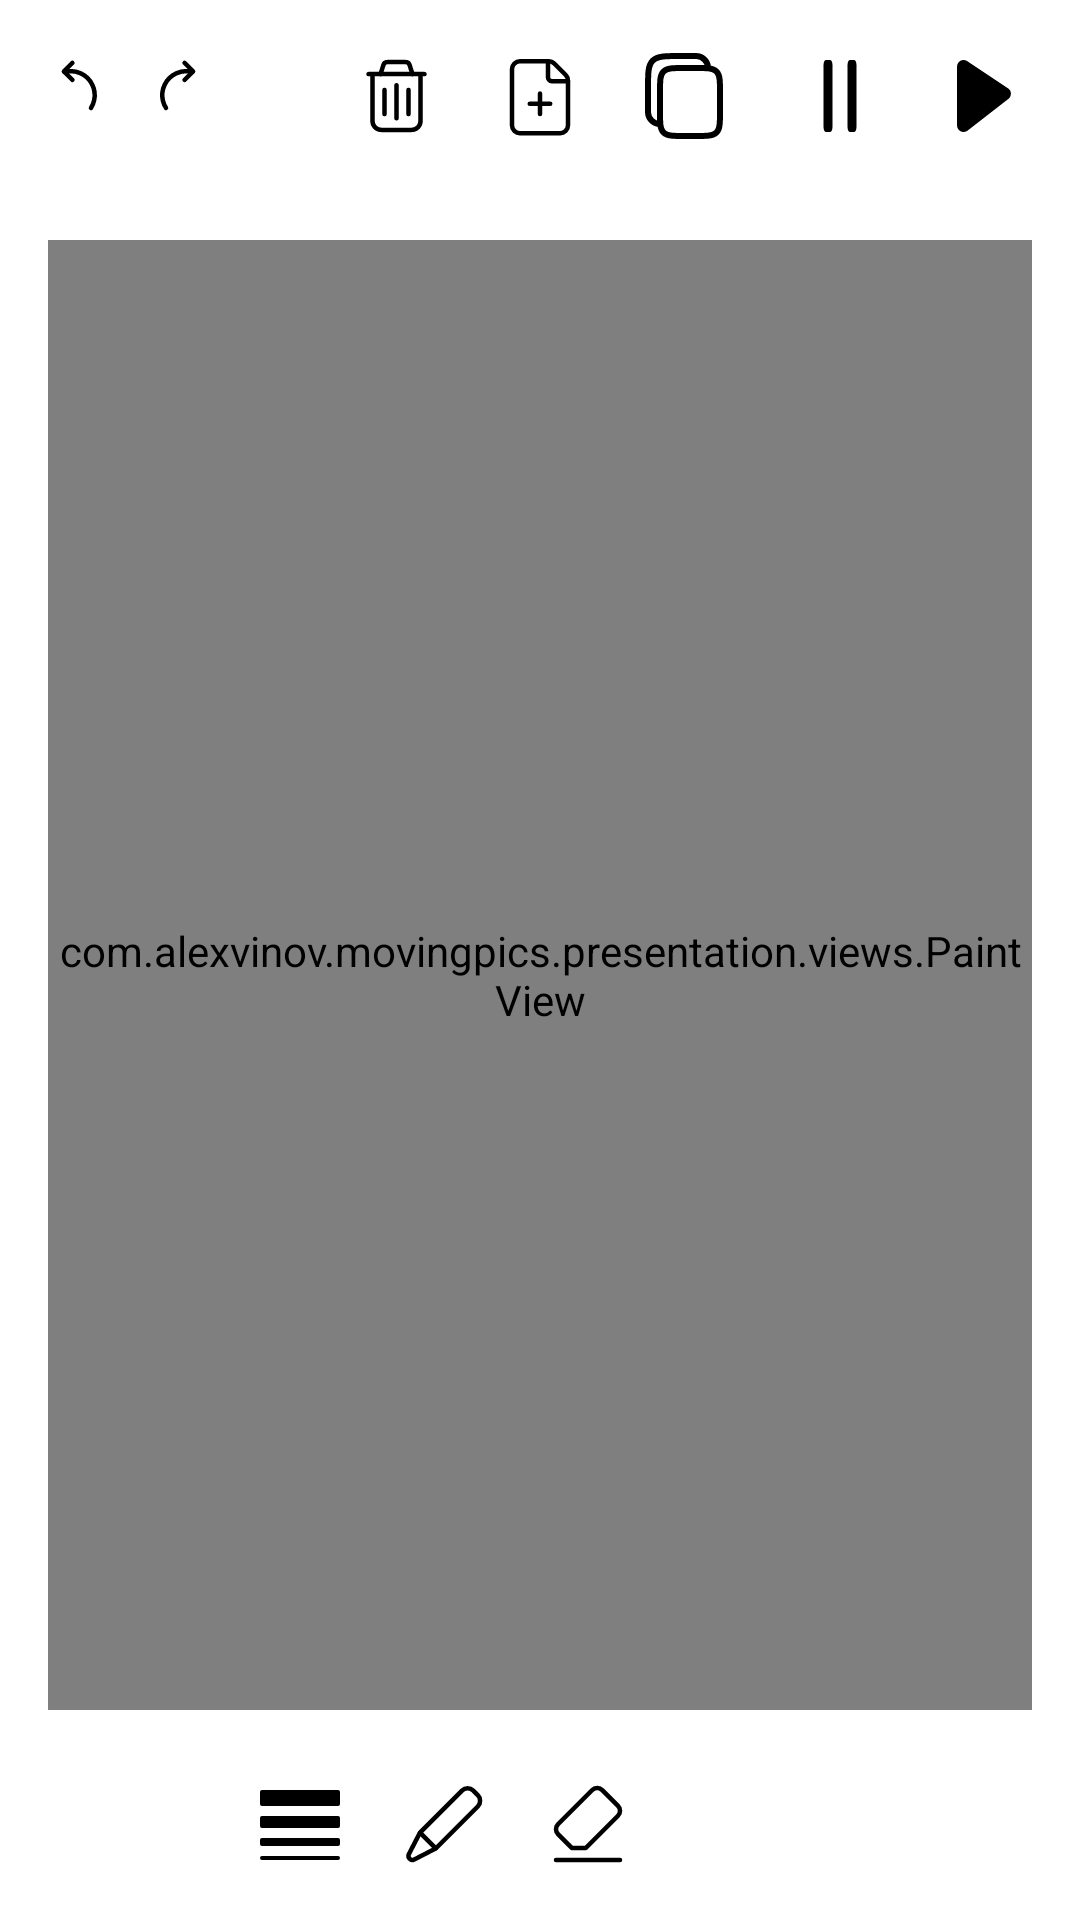

Reconstruct the res/layout file that produces this screen, plus the resources it refers to.
<!-- AndroidManifest.xml: application theme Theme.MovingPics -->
<!-- res/layout/fragment_first.xml -->
<?xml version="1.0" encoding="utf-8"?>
<androidx.constraintlayout.widget.ConstraintLayout xmlns:android="http://schemas.android.com/apk/res/android"
    xmlns:app="http://schemas.android.com/apk/res-auto"
    xmlns:tools="http://schemas.android.com/tools"
    android:layout_width="match_parent"
    android:layout_height="match_parent"
    android:background="?attr/colorPrimaryContainer"
    android:fitsSystemWindows="true"
    android:paddingHorizontal="16dp"
    android:paddingVertical="16dp"
    android:theme="@style/Base.Theme.MovingPics"
    tools:context=".presentation.fragments.PaintingFragment">

    <include
        layout="@layout/view_controls_top"
        android:layout_width="match_parent"
        android:layout_height="32dp"
        app:layout_constraintEnd_toEndOf="parent"
        app:layout_constraintStart_toStartOf="parent"
        app:layout_constraintTop_toTopOf="parent" />


    <com.alexvinov.movingpics.presentation.views.PaintView
        android:id="@+id/view_paint"
        android:layout_width="match_parent"
        android:layout_height="match_parent"
        android:layout_marginTop="64dp"
        android:layout_marginBottom="54dp"
        app:layout_constraintBottom_toTopOf="@id/bottom_controls"
        app:layout_constraintTop_toTopOf="parent" />

    <com.alexvinov.movingpics.presentation.views.ControlColorView
        android:id="@+id/view_control_color"
        android:layout_height="0dp"
        android:layout_width="wrap_content"
        android:layout_marginBottom="16dp"
        android:visibility="gone"
        app:layout_constraintBottom_toTopOf="@id/bottom_controls_container"
        app:layout_constraintStart_toStartOf="parent"
        app:layout_constraintEnd_toEndOf="parent"/>

    <com.alexvinov.movingpics.presentation.views.ControlBrushSizeView
        android:id="@+id/view_control_brush_size"
        android:layout_height="wrap_content"
        android:layout_width="0dp"
        android:layout_marginBottom="16dp"
        android:visibility="gone"
        app:layout_constraintBottom_toTopOf="@id/bottom_controls_container"
        app:layout_constraintStart_toStartOf="parent"
        app:layout_constraintEnd_toEndOf="parent"/>

    <include
        android:id="@+id/bottom_controls_container"
        layout="@layout/view_controls_bottom"
        android:layout_width="match_parent"
        android:layout_height="32dp"
        app:layout_constraintBottom_toBottomOf="parent"
        app:layout_constraintEnd_toEndOf="parent"
        app:layout_constraintStart_toStartOf="parent" />

</androidx.constraintlayout.widget.ConstraintLayout>
<!-- res/layout/view_controls_top.xml (included above) -->
<?xml version="1.0" encoding="utf-8"?>
<merge xmlns:android="http://schemas.android.com/apk/res/android"
    xmlns:app="http://schemas.android.com/apk/res-auto"
    android:layout_width="match_parent"
    android:layout_height="match_parent"
    android:background="?attr/colorPrimaryContainer">

    <ImageButton
        android:id="@+id/undo"
        android:layout_width="24dp"
        android:layout_height="24dp"
        android:layout_gravity="center_vertical"
        android:background="@color/transparent"
        android:src="@drawable/ic_arrow_undo"
        app:layout_constraintStart_toStartOf="parent"
        app:tint="@color/color_state_selector" />

    <ImageButton
        android:id="@+id/redo"
        android:layout_width="24dp"
        android:layout_height="24dp"
        android:layout_gravity="center_vertical"
        android:layout_marginStart="8dp"
        android:background="@color/transparent"
        android:src="@drawable/ic_arrow_redo"
        app:layout_constraintStart_toEndOf="@id/undo"
        app:tint="@color/color_state_selector" />

    <ImageButton
        android:id="@+id/remove_picture"
        android:layout_width="32dp"
        android:layout_height="32dp"
        android:layout_gravity="center_vertical"
        android:background="@color/transparent"
        android:src="@drawable/ic_bin"
        android:layout_marginEnd="16dp"
        app:layout_constraintEnd_toStartOf="@id/new_picture"
        app:tint="@color/color_state_selector" />

    <ImageButton
        android:id="@+id/new_picture"
        android:layout_width="32dp"
        android:layout_height="32dp"
        android:layout_gravity="center_vertical"
        android:background="@color/transparent"
        android:src="@drawable/ic_add_sheet"
        app:layout_constraintEnd_toEndOf="parent"
        app:layout_constraintStart_toStartOf="parent"
        app:tint="@color/color_state_selector"/>

    <ImageButton
        android:id="@+id/copy_picture"
        android:layout_width="32dp"
        android:layout_height="32dp"
        android:layout_gravity="center_vertical"
        android:background="@color/transparent"
        android:layout_marginStart="16dp"
        android:src="@drawable/ic_copy"
        app:layout_constraintStart_toEndOf="@id/new_picture"
        app:tint="@color/color_state_selector" />

    <ImageButton
        android:id="@+id/stop"
        android:layout_width="32dp"
        android:layout_height="32dp"
        android:layout_gravity="center_vertical"
        android:layout_marginEnd="16dp"
        android:background="@color/transparent"
        android:src="@drawable/ic_stop"
        app:layout_constraintEnd_toStartOf="@id/play"
        app:tint="@color/color_state_selector" />

    <ImageButton
        android:id="@+id/play"
        android:layout_width="32dp"
        android:layout_height="32dp"
        android:layout_gravity="center_vertical"
        android:background="@color/transparent"
        android:src="@drawable/ic_play"
        app:layout_constraintEnd_toEndOf="parent"
        app:tint="@color/color_state_selector" />

</merge>
<!-- res/layout/view_controls_bottom.xml (included above) -->
<?xml version="1.0" encoding="utf-8"?>
<LinearLayout xmlns:android="http://schemas.android.com/apk/res/android"
    android:id="@+id/bottom_controls"
    android:layout_width="match_parent"
    android:layout_height="wrap_content"
    android:gravity="center_horizontal"
    android:orientation="horizontal">

    <ImageButton
        android:id="@+id/brush_size"
        android:layout_width="32dp"
        android:layout_height="32dp"
        android:layout_gravity="center_vertical"
        android:layout_marginEnd="16dp"
        android:background="@color/transparent"
        android:src="@drawable/ic_brush_size" />

    <ImageButton
        android:id="@+id/pen"
        android:layout_width="32dp"
        android:layout_height="32dp"
        android:layout_gravity="center_vertical"
        android:layout_marginEnd="16dp"
        android:background="@color/transparent"
        android:src="@drawable/ic_pen" />

    <ImageButton
        android:id="@+id/eraser"
        android:layout_width="32dp"
        android:layout_height="32dp"
        android:layout_gravity="center_vertical"
        android:layout_marginEnd="16dp"
        android:background="@color/transparent"
        android:src="@drawable/ic_erase" />

    <ImageButton
        android:id="@+id/color_picker"
        android:layout_width="32dp"
        android:layout_height="32dp"
        android:layout_gravity="center_vertical"
        android:layout_marginEnd="16dp"
        android:padding="2dp"
        android:background="@drawable/shape_ball"
        android:backgroundTint="?attr/colorPrimary"
        android:src="@drawable/shape_ball"/>
</LinearLayout>
<!-- resources referenced by this layout -->
<resources>
  <color name="transparent">#00000000</color>
  <!-- drawable ic_arrow_redo (drawable) -->
  <vector xmlns:android="http://schemas.android.com/apk/res/android"
      android:width="24dp"
      android:height="24dp"
      android:tint="?attr/colorPrimary"
      android:viewportWidth="24"
      android:viewportHeight="24">
    <path
        android:pathData="M16.161,7.996C14.373,7.517 12.474,7.673 10.789,8.437C9.103,9.201 7.734,10.526 6.915,12.186C6.097,13.845 5.879,15.738 6.299,17.54C6.504,18.419 6.854,19.249 7.329,20"
        android:strokeLineJoin="round"
        android:strokeWidth="1.5"
        android:fillColor="#00000000"
        android:strokeColor="#8B8B8B"
        android:strokeLineCap="round"/>
    <path
        android:pathData="M13.53,4.967L16.358,7.796L13.53,10.624"
        android:strokeLineJoin="round"
        android:strokeWidth="1.5"
        android:fillColor="#00000000"
        android:strokeColor="#8B8B8B"
        android:strokeLineCap="round"/>
  </vector>
  <!-- drawable ic_copy (drawable) -->
  <vector xmlns:android="http://schemas.android.com/apk/res/android"
      android:tint="?attr/colorPrimary"
      android:height="32dp"
      android:viewportHeight="24"
      android:viewportWidth="24"
      android:width="32dp">
        
      <path android:fillColor="#00000000" android:pathData="M6,11C6,8.172 6,6.757 6.879,5.879C7.757,5 9.172,5 12,5H15C17.828,5 19.243,5 20.121,5.879C21,6.757 21,8.172 21,11V16C21,18.828 21,20.243 20.121,21.121C19.243,22 17.828,22 15,22H12C9.172,22 7.757,22 6.879,21.121C6,20.243 6,18.828 6,16V11Z" android:strokeColor="#1C274C" android:strokeWidth="1.5"/>
        
      <path android:fillColor="#00000000" android:pathData="M6,19C4.343,19 3,17.657 3,16V10C3,6.229 3,4.343 4.172,3.172C5.343,2 7.229,2 11,2H15C16.657,2 18,3.343 18,5" android:strokeColor="#1C274C" android:strokeWidth="1.5"/>
      
  </vector>
  <!-- drawable ic_play (drawable) -->
  <vector xmlns:android="http://schemas.android.com/apk/res/android"
      android:width="32dp"
      android:height="32dp"
      android:tint="?attr/colorPrimary"
      android:viewportWidth="32"
      android:viewportHeight="32">
    <path
        android:pathData="M7.024,6.152V25.843C7.026,26.247 7.14,26.642 7.354,26.984C7.568,27.326 7.873,27.601 8.235,27.779C8.598,27.956 9.002,28.029 9.404,27.989C9.805,27.949 10.188,27.798 10.508,27.552L24.143,16.949C24.413,16.738 24.629,16.466 24.774,16.156C24.918,15.845 24.987,15.505 24.975,15.162C24.962,14.82 24.868,14.486 24.701,14.186C24.534,13.887 24.298,13.632 24.013,13.442L10.378,4.356C10.052,4.142 9.675,4.02 9.286,4.002C8.897,3.985 8.51,4.073 8.167,4.256C7.823,4.44 7.536,4.714 7.335,5.047C7.134,5.381 7.026,5.762 7.024,6.152Z"
        android:fillColor="#8B8B8B"/>
  </vector>
  <!-- drawable ic_stop (drawable) -->
  <vector xmlns:android="http://schemas.android.com/apk/res/android"
      android:width="32dp"
      android:height="32dp"
      android:tint="?attr/colorPrimary"
      android:viewportWidth="32"
      android:viewportHeight="32">
    <path
        android:pathData="M12.75,4H11.25C10.836,4 10.5,4.768 10.5,5.714V26.286C10.5,27.233 10.836,28 11.25,28H12.75C13.164,28 13.5,27.233 13.5,26.286V5.714C13.5,4.768 13.164,4 12.75,4Z"
        android:fillColor="#8B8B8B"/>
    <path
        android:pathData="M20.75,4H19.25C18.836,4 18.5,4.768 18.5,5.714V26.286C18.5,27.233 18.836,28 19.25,28H20.75C21.164,28 21.5,27.233 21.5,26.286V5.714C21.5,4.768 21.164,4 20.75,4Z"
        android:fillColor="#8B8B8B"/>
  </vector>
  <style name="Base.Theme.MovingPics" parent="Theme.Material3.DayNight.NoActionBar">
          
          
          <item name="colorPrimary">@color/black</item>
          <item name="colorSecondary">@color/grey</item>
          <item name="colorPrimaryContainer">@color/white</item>
  
          <item name="android:navigationBarColor">@color/white</item>
          <item name="android:statusBarColor">@color/white</item>
      </style>
  <style name="Theme.MovingPics" parent="Base.Theme.MovingPics" />
  <color name="black">#FF000000</color>
  <color name="grey">#FF8B8B8B</color>
  <color name="white">#FFFFFFFF</color>
</resources>
